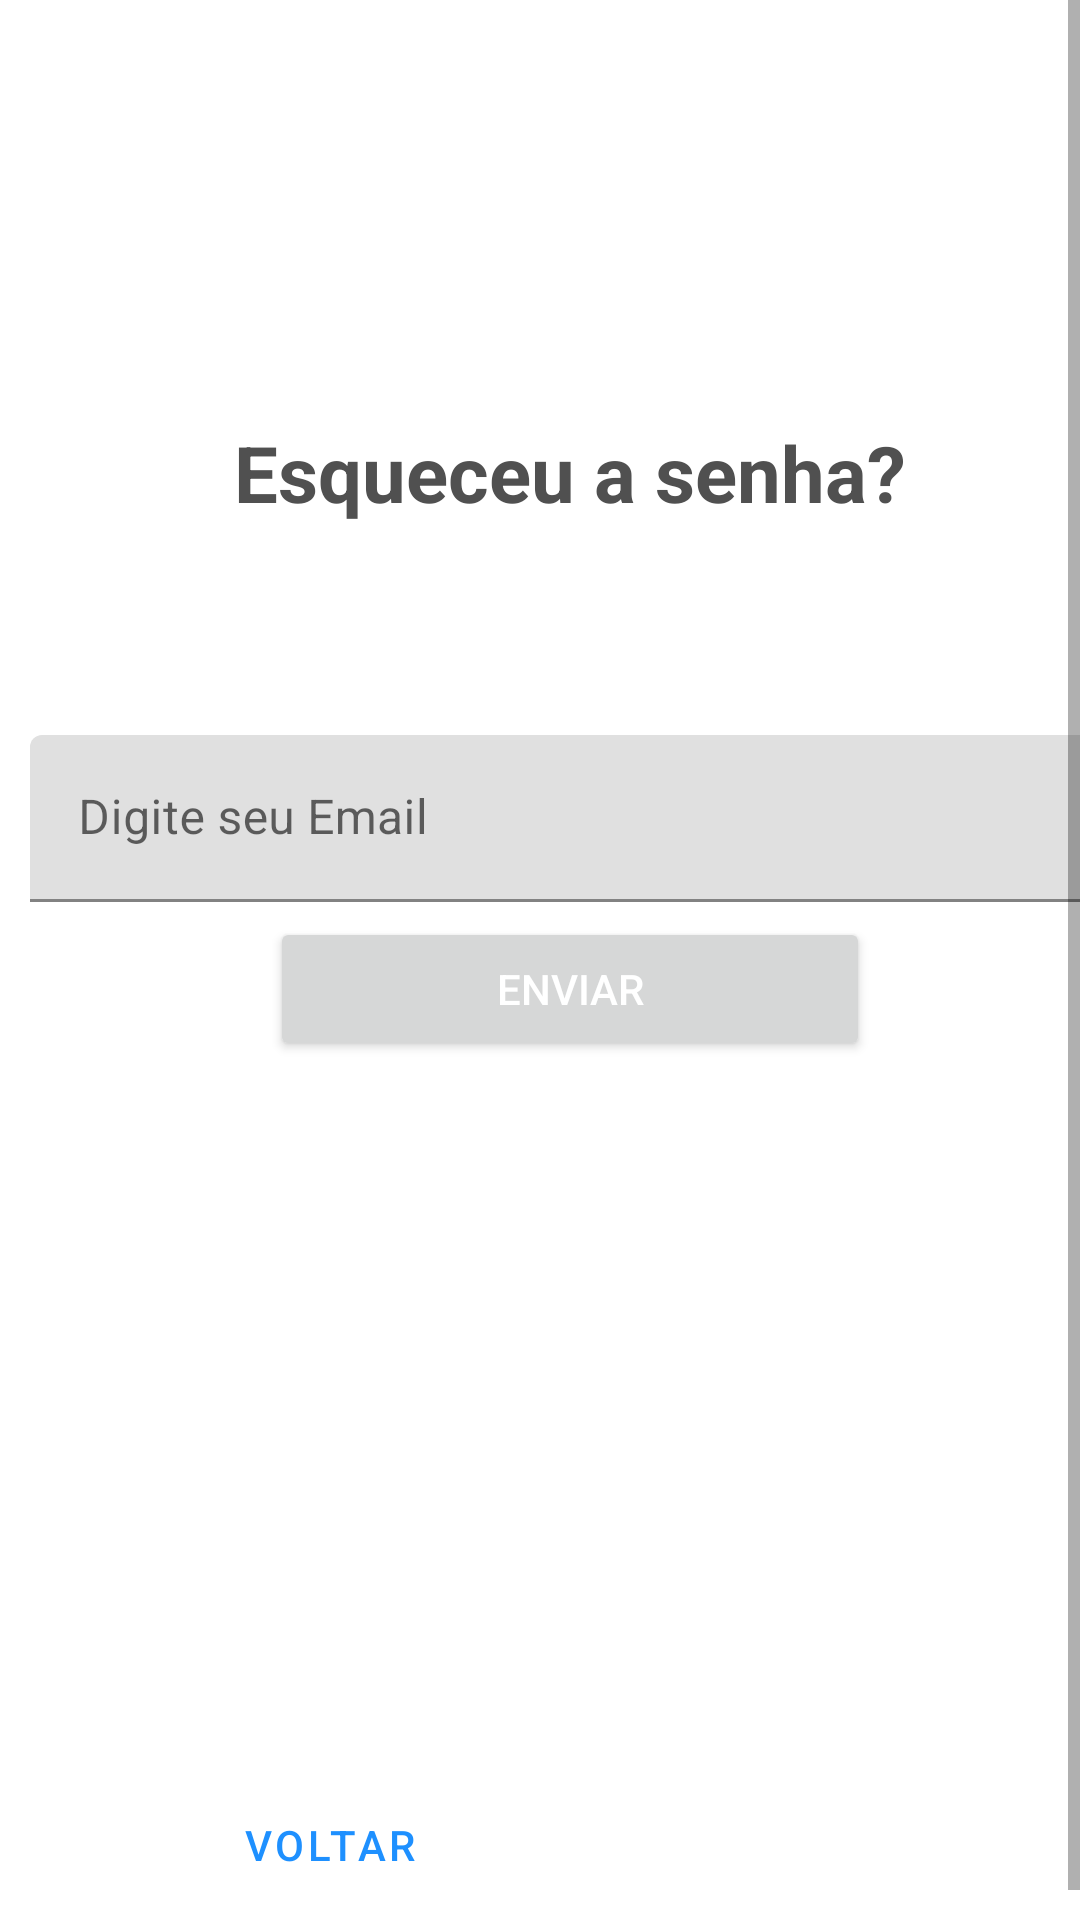

Write the Android layout XML for this screen, with the resource values it uses.
<!-- AndroidManifest.xml: application theme Theme.StocknizeProjectFrontEnd -->
<!-- res/layout/activity_reset_password.xml -->
<?xml version="1.0" encoding="utf-8"?>
<androidx.constraintlayout.widget.ConstraintLayout xmlns:android="http://schemas.android.com/apk/res/android"
    xmlns:app="http://schemas.android.com/apk/res-auto"
    xmlns:tools="http://schemas.android.com/tools"
    android:layout_width="match_parent"
    android:layout_height="match_parent"
    android:background="@color/white"
    android:focusableInTouchMode="true">

    <ScrollView
        android:id="@+id/scrollView2"
        android:layout_width="0dp"
        android:layout_height="0dp"
        android:fillViewport="true"
        app:layout_constraintBottom_toBottomOf="parent"
        app:layout_constraintEnd_toEndOf="parent"
        app:layout_constraintStart_toStartOf="parent"
        app:layout_constraintTop_toTopOf="parent">

        <LinearLayout
            android:layout_width="match_parent"
            android:layout_height="wrap_content"
            android:layout_margin="10dp"
            android:orientation="vertical"
            tools:context=".LoginActivity">

            <ImageView
                android:id="@+id/imageView2"
                android:layout_width="70dp"
                android:layout_height="70dp"
                android:layout_gravity="center_horizontal"
                android:layout_margin="30dp"
                android:background="@mipmap/ic_launcher" />

            <TextView
                android:id="@+id/textView"
                android:layout_width="match_parent"
                android:layout_height="wrap_content"
                android:layout_marginBottom="50dp"
                android:gravity="center_horizontal"
                android:text="@string/esqueceu_senha"
                android:textAlignment="center"
                android:textColor="#505050"
                android:textSize="26dp"
                android:textStyle="bold" />

            <com.google.android.material.textfield.TextInputLayout
                android:layout_width="match_parent"
                android:layout_height="wrap_content">

                <com.google.android.material.textfield.TextInputEditText
                    android:id="@+id/reset_emailEditText"
                    android:layout_width="match_parent"
                    android:layout_height="wrap_content"
                    android:layout_marginTop="20dp"
                    android:hint="@string/digitar_email"
                    android:inputType="textEmailAddress"
                    android:maxLength="150" />
            </com.google.android.material.textfield.TextInputLayout>

            <Button
                android:id="@+id/connection_entrar"
                android:layout_width="200dp"
                android:layout_height="wrap_content"
                android:layout_gravity="center_horizontal"
                android:layout_marginTop="5dp"
                android:text="@string/enviar"
                android:textColor="#FFFFFF" />

            <Space
                android:layout_width="match_parent"
                android:layout_height="0dp"
                android:layout_weight="1" />

            <RelativeLayout
                android:id="@+id/connection_relativeLayoutBottomBar"
                android:layout_width="match_parent"
                android:layout_height="wrap_content"
                android:layout_alignParentBottom="true"
                android:minHeight="50dp">

                <TextView
                    style="?attr/borderlessButtonStyle"
                    android:layout_width="200dp"
                    android:layout_height="30dp"
                    android:background="?attr/selectableItemBackground"
                    android:clickable="true"
                    android:text="@string/voltar"
                    android:textColor="#1E90FF" />

            </RelativeLayout>
        </LinearLayout>
    </ScrollView>

</androidx.constraintlayout.widget.ConstraintLayout>
<!-- resources referenced by this layout -->
<resources>
  <string name="digitar_email">Digite seu Email</string>
  <string name="enviar">Enviar</string>
  <string name="esqueceu_senha">Esqueceu a senha?</string>
  <string name="voltar">Voltar</string>
  <style name="Theme.StocknizeProjectFrontEnd" parent="Theme.MaterialComponents.DayNight.DarkActionBar">
          
          <item name="colorPrimary">@color/purple_500</item>
          <item name="colorPrimaryVariant">@color/purple_700</item>
          <item name="colorOnPrimary">@color/white</item>
          
          <item name="colorSecondary">@color/teal_200</item>
          <item name="colorSecondaryVariant">@color/teal_700</item>
          <item name="colorOnSecondary">@color/black</item>
          
          <item name="android:statusBarColor" tools:targetApi="l">?attr/colorPrimaryVariant</item>
          
      </style>
  <!-- not gathered from this repository: default colours our renderer supplied (Android Studio template values) -->
  <color name="purple_500">#FF6200EE</color>
  <color name="purple_700">#FF3700B3</color>
  <color name="teal_200">#FF03DAC5</color>
  <color name="teal_700">#FF018786</color>
  <color name="black">#FF000000</color>
  <color name="white">#FFFFFFFF</color>
</resources>
